Run: headless pygame with SDL's dummy video driver; simulated clock (each Clock.tick advances the game by its frame time, no real sleeping); random seed 0; keys injected as events and as key.get_pressed() state; no mouse input.
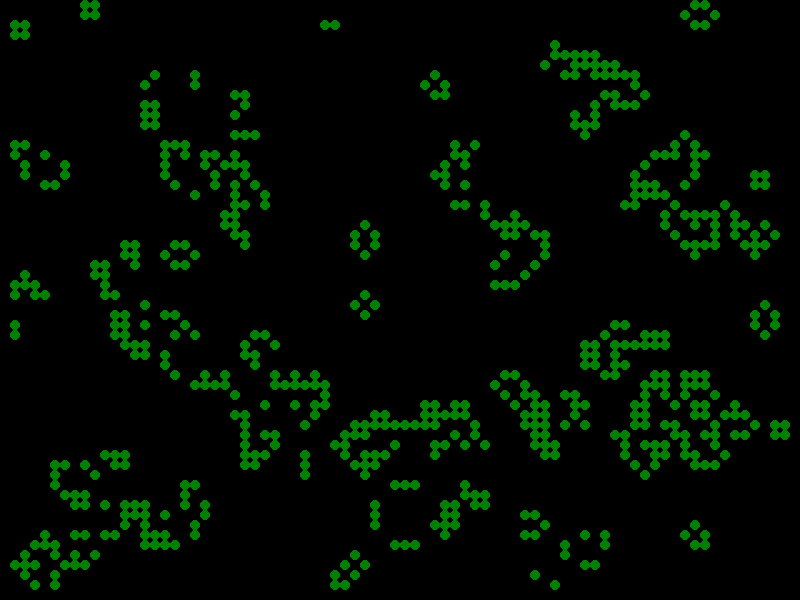
Frame 1 of 2 · flips 1–60 · no input
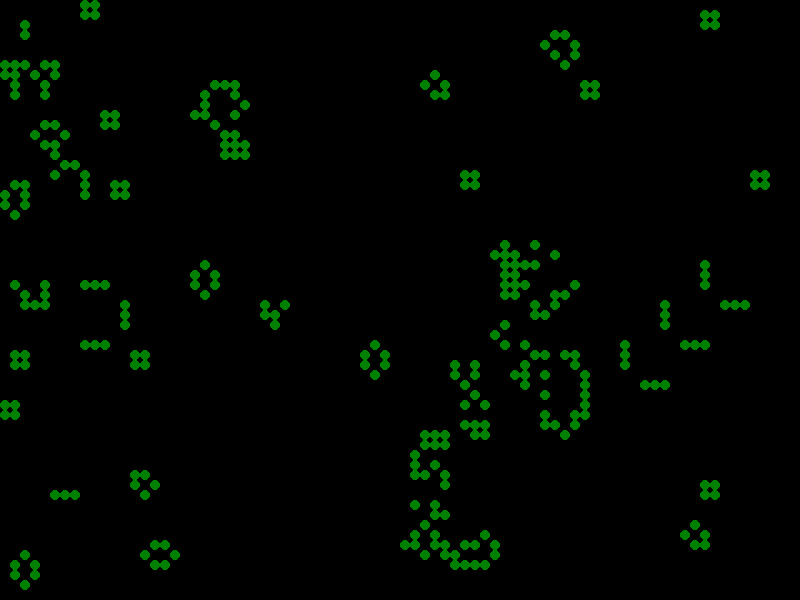
Frame 2 of 2 · flips 61–180 · tapped SPACE, RETURN · held RIGHT (→), D

The pygame program that drew these frames:

import random
import sys
import pygame


class LifeGame:

    def __init__(self, screen_width=800, screen_height=600, cell_size=10, alive_color=(0, 128, 0),
                 dead_color=(0, 0, 0), max_fps=10):
        # inits the game
        pygame.init()
        self.screen_width = screen_width
        self.screen_height = screen_height
        self.cell_size = cell_size
        self.alive_color = alive_color
        self.dead_color = dead_color

        self.screen = pygame.display.set_mode(
            (self.screen_width, self.screen_height))
        self.clear_screen()
        pygame.display.flip()

        self.max_fps = max_fps

        self.active_grid = 0
        self.num_cols = int(self.screen_width / self.cell_size)
        self.num_rows = int(self.screen_height / self.cell_size)
        self.grids = []
        self.init_grids()
        self.set_grid()

        self.paused = False
        self.game_over = False

    def init_grids(self):
        def create_grid():
            rows = []
            for row_num in range(self.num_rows):
                list_of_columns = [0] * self.num_cols
                rows.append(list_of_columns)
            return rows
        self.grids.append(create_grid())
        self.grids.append(create_grid())

    def set_grid(self, value=None, grid=0):
        # changes grids status to random thing
        for r in range(self.num_rows):
            for c in range(self.num_cols):
                if value is None:
                    cell_value = random.randint(0, 1)
                else:
                    cell_value = value
                self.grids[grid][r][c] = cell_value

    def draw_grid(self):
        # shows whats dead and alive
        self.clear_screen()
        for c in range(self.num_cols):
            for r in range(self.num_rows):
                if self.grids[self.active_grid][r][c] == 1:
                    color = self.alive_color
                else:
                    color = self.dead_color
                pygame.draw.circle(self.screen,
                                   color,
                                   (int(c * self.cell_size + (self.cell_size / 2)),
                                    int(r * self.cell_size + (self.cell_size / 2))),
                                   int(self.cell_size / 2),
                                   0)
        pygame.display.flip()

    def clear_screen(self):
        # self explanatory
        self.screen.fill(self.dead_color)

    def get_cell(self, row_num, col_num):
        # gets cell value
        try:
            cell_value = self.grids[self.active_grid][row_num][col_num]
        except:
            cell_value = 0
        return cell_value

    def check_cell_neighbors(self, row_index, col_index):
        # checks for math purposes
        num_alive_neighbors = 0
        num_alive_neighbors += self.get_cell(row_index - 1, col_index - 1)
        num_alive_neighbors += self.get_cell(row_index - 1, col_index)
        num_alive_neighbors += self.get_cell(row_index - 1, col_index + 1)
        num_alive_neighbors += self.get_cell(row_index, col_index - 1)
        num_alive_neighbors += self.get_cell(row_index, col_index + 1)
        num_alive_neighbors += self.get_cell(row_index + 1, col_index - 1)
        num_alive_neighbors += self.get_cell(row_index + 1, col_index)
        num_alive_neighbors += self.get_cell(row_index + 1, col_index + 1)

        # Rules for life and death
        if self.grids[self.active_grid][row_index][col_index] == 1:  # alive
            if num_alive_neighbors > 3:  # Overpopulation
                return 0
            if num_alive_neighbors < 2:  # Underpopulation
                return 0
            if num_alive_neighbors == 2 or num_alive_neighbors == 3:
                return 1
        elif self.grids[self.active_grid][row_index][col_index] == 0:  # dead
            if num_alive_neighbors == 3:
                return 1  # come to life

        return self.grids[self.active_grid][row_index][col_index]

    def update_generation(self):
        # changes the board
        self.set_grid(0, self.inactive_grid())
        for r in range(self.num_rows - 1):
            for c in range(self.num_cols - 1):
                next_gen_state = self.check_cell_neighbors(r, c)
                self.grids[self.inactive_grid()][r][c] = next_gen_state
        self.active_grid = self.inactive_grid()

    def inactive_grid(self):
       # shuts down when inactive
        return (self.active_grid + 1) % 2

    def handle_events(self):
        # handles inputs
        # s to start stop
        # q to quit
        # r to randomize
        for event in pygame.event.get():
            if event.type == pygame.KEYDOWN:
                print("key pressed")
                if event.unicode == 's':
                    print("Toggling pause.")
                    if self.paused:
                        self.paused = False
                    else:
                        self.paused = True
                elif event.unicode == 'r':
                    print("Randomizing grid.")
                    self.active_grid = 0
                    self.set_grid(None, self.active_grid)  # randomize
                    self.set_grid(0, self.inactive_grid())  # set to 0
                    self.draw_grid()
                elif event.unicode == 'q':
                    print("Exiting.")
                    self.game_over = True
            if event.type == pygame.QUIT:
                sys.exit()

    def run(self):
        # run boy run
        clock = pygame.time.Clock()

        while True:
            if self.game_over:
                return

            self.handle_events()

            if not self.paused:
                self.update_generation()
                self.draw_grid()

            clock.tick(self.max_fps)


LifeGame().run()
